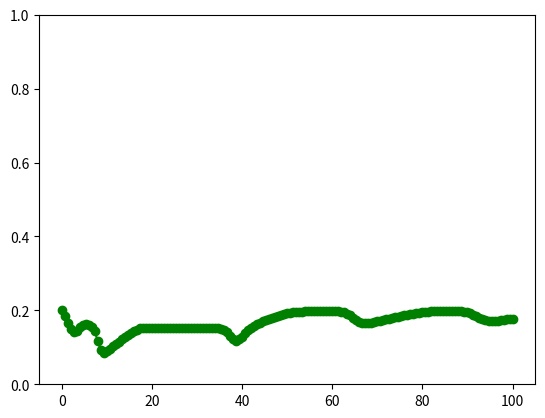

Write Python code to recreate this figure.
import numpy as np
import matplotlib.pyplot as plt

# -----------------------------------------------------------------------------
# set computational mesh
def set_mesh():
    dx = (xmax-xmin) / (nx-1.)
    x  = np.linspace(xmin, xmax, nx)
    return x, dx

# -----------------------------------------------------------------------------
# define initial condition
def ic():
    u = np.ones((lmax, nx))
    if (model == 'lwr'):
        u[0,:] *= rho0
    elif (model == 'pw'):
        u[0,:] *= rho0
        u[1,:] *= rho0 * vel(rho0)
    elif (model == 'zhang'):
        u[0,:] *= rho0
        u[1,:] *= 0.
    return u

# -----------------------------------------------------------------------------
# compute step size
def step():
    dt = cfl * dx / maxlam(u)
    return dt

# -----------------------------------------------------------------------------
# solver
def solver():
    global u, res
    if (method == 'maccormack'):
        for stage in range(0,2):
            e   = flux(stage)
            res = residual(e)
            if (stage == 0):
                u_old = np.copy(u)
                u += dt * res
            elif (stage == 1):
                u = .5 * (u + u_old + dt * res)
    elif (method == 'rk4'):
        alpha = [1./4, 1./3, 1./2, 1.]
        u_old = np.copy(u)
        for stage in range(0,4):
            e   = flux()
            res = residual(e)
            u   = u_old + alpha[stage] * dt * res
    else:
        e   = flux()
        res = residual(e)
        u  += dt * res
    return

# -----------------------------------------------------------------------------
# compute maximum eigenvalue of Jacobi matrix
def maxlam(u):
    lam = 0.
    for i in range(0, nx):
        if (model == 'lwr'):
            lam = max(lam, abs(vel(u[0,i])))
        elif (model == 'pw'):
            lam = max(lam, abs(u[1,i]/u[0,i])+c0)
        elif (model == 'zhang'):
            vi  = u[1,i]/u[0,i] + vel(u[0,i])
            lam = max(lam, abs(vi), abs(vi+u[0,i]*(-k)))
    return lam

# -----------------------------------------------------------------------------
# model for velocity
def vel(rho):
    if (state == 'greenshield'):
        v = 1 - k * rho
    elif (state == 'greenberg'):
        vmax = 10.
        if (rho < 1/np.exp(vmax)):
            v = vmax
        else:
            v = min(vmax, np.log(1/rho))
    elif (state == 'underwood'):
        v = np.exp(-rho)
    return v

# -----------------------------------------------------------------------------
# flux vector at a single grid point
def ee(ui):
    if (model == 'lwr'):
        vi = vel(ui)
        ei = ui * vi
    elif (model == 'pw'):
        rhoi = ui[0]
        vi   = ui[1] / ui[0]
        ei   = np.array([rhoi*vi, rhoi*vi**2 + c0**2*rhoi])
    elif (model == 'zhang'):
        rhoi = ui[0]
        mi   = ui[1]
        ei   = np.array([mi+rhoi*vel(rhoi), mi**2/rhoi+mi*vel(rhoi)])
    return ei
    
# -----------------------------------------------------------------------------
# Jacobi matrix A at a single grid point
def aa(ui):
    if (model == 'lwr'):
        vi = vel(ui)
        ai = vi
    elif (model == 'pw'):
        vi = ui[1] / ui[0]
        ai = np.array([[0, 1], [c0**2-vi**2, 2*vi]])
    elif (model == 'zhang'):
        rhoi = ui[0]
        mi   = ui[1]
        ai   = np.array([[rhoi*(-k)+vel(rhoi), 1], \
                [-mi**2/rhoi**2+mi*(-k), 2*mi/rhoi+vel(rhoi)]])
    return ai

# -----------------------------------------------------------------------------
# modal matrix T
def tt(ui):
    if (model == 'pw'):
        vi = ui[1] / ui[0]
        ti = np.array([[1,1], [vi+c0, vi-c0]])
    elif (model == 'zhang'):
        rhoi = ui[0]
        vi   = ui[1] / rhoi + vel(rhoi)
        ti   = np.array([[1,1], [vi-vel(rhoi)-rhoi*(-k), vi-vel(rhoi)]])
    return ti
# -----------------------------------------------------------------------------
# Roe-averaging (evalution of interfacial face)
def roe_avg(u1, u2):
    rho1    = max(u1[0], 1e-3)
    rho2    = max(u2[0], 1e-3)
    v1      = min(u1[1] / u1[0], 10.)
    v2      = min(u2[1] / u2[0], 10.)
    R       = np.sqrt(rho2 / rho1) if (rho1>=0 and rho2>=0) else 0
    avgrho  = R * rho1
    avgv    = (R * v2 + v1) / (R + 1)
    avgu    = [avgrho, avgrho*avgv]
    avglam  = np.array([avgv + c0, avgv - c0])
    avgt    = tt(avgu)
    avgsig  = np.sign(avglam)
    delta   = np.dot(np.linalg.inv(avgt), u2 - u1)
    return (delta, avglam, avgt, avgsig)

# -----------------------------------------------------------------------------
# flux vector
def flux(stage=0):
    e = np.zeros((lmax, nx-1))
    for i in range(0,nx-1):
        # Lax method
        if (method == 'lax'):
            e1 = ee(u[:,i])
            e2 = ee(u[:,i+1])
            e[:,i] = .5 * (e1 + e2) - .5 * dx / dt * (u[:,i+1] - u[:,i])
        # Lax-Wendroff method
        elif (method == 'lax-wendroff'):
            e1 = ee(u[:,i])
            e2 = ee(u[:,i+1])
            a1 = aa(u[:,i])
            a2 = aa(u[:,i+1])
            a  = .5 * (a1 + a2)
            e[:,i] = .5 * (e1 + e2) - .5 * dt / dx * np.dot(a, e2 - e1)
        # MacCormack method
        elif (method == 'maccormack'):
            if (stage == 0):
                e[:,i] = ee(u[:,i+1])
            elif (stage == 1):
                e[:,i] = ee(u[:,i])
        # Jameson 4-stage Runga-Kutta
        elif (method == 'rk4'):
            e1 = ee(u[:,i])
            e2 = ee(u[:,i+1])
            e[:,i] = .5 * (e1 + e2)
        # Steger & Warming flux vetcor splitting
        elif (method == 'steger-warming'):
            if (model == 'pw'):
                v1     = u[1,i]   / u[0,i]
                v2     = u[1,i+1] / u[0,i+1]
                lam1_p = max(v1+c0, 0)
                lam2_p = max(v1-c0, 0)
                lam1_m = min(v2+c0, 0)
                lam2_m = min(v2-c0, 0)
            elif (model == 'zhang'):
                rho1   = u[0,i]
                rho2   = u[0,i+1]
                v1     = u[1,i]   / rho1 + vel(rho1)
                v2     = u[1,i+1] / rho2 + vel(rho2)
                lam1_p = max(v1, 0)
                lam2_p = max(v1+rho1*(-k), 0)
                lam1_m = min(v2, 0)
                lam2_m = min(v2+rho2*(-k), 0)
            Lam_p  = np.array([[lam1_p, 0], [0, lam2_p]])
            Lam_m  = np.array([[lam1_m, 0], [0, lam2_m]])
            a_p    = np.dot(tt(u[:,i]),   Lam_p, np.linalg.inv(tt(u[:,i])))
            a_m    = np.dot(tt(u[:,i+1]), Lam_m, np.linalg.inv(tt(u[:,i+1])))
            e_p    = np.dot(a_p, u[:,i])
            e_m    = np.dot(a_m, u[:,i+1])
            e[:,i] = e_p + e_m
        # Roe's approximate Riemann solver
        elif (method == 'roe'):
            e1      = ee(u[:,i])
            e2      = ee(u[:,i+1])
            rho1    = u[0,i]
            rho2    = u[0,i+1]
            v1      = u[1,i]   / u[0,i]
            v2      = u[1,i+1] / u[0,i+1]
            # evaluation of the interfacial state
            R       = np.sqrt(rho2 / rho1) if (rho1>=0 and rho2>=0) else 0
            avgrho  = R * rho1
            avgv    = (R * v2 + v1) / (R + 1)
            avgu    = [avgrho, avgrho*avgv]
            avglam  = [avgv + c0, avgv - c0]
            avgt    = tt(avgu)
            delta = np.dot(np.linalg.inv(avgt), u[:,i+1] - u[:,i])
            e[:,i] = .5 * (e1 + e2)
            for l in range(0, lmax):
                e[:,i] -= .5 * delta[l] * abs(avglam[l]) * avgt[:,l]
        # TVD method
        elif (method == 'tvd'):
            e1      = ee(u[:,i])
            e2      = ee(u[:,i+1])
                
            e[:,i] = .5 * (e1 + e2)
            if (i > 0 and i < nx-2):
                (delta,  avglam,  avgt,  avgsig)  = \
                    roe_avg(u[:,i],   u[:,i+1])
                (delta1, avglam1, avgt1, avgsig1) = \
                    roe_avg(u[:,i-1], u[:,i])
                (delta2, avglam2, avgt2, avgsig2) = \
                    roe_avg(u[:,i+1], u[:,i+2])
                for l in range(0, lmax):
                    if (avgsig[l] > 0):
                        r = 2 if (delta[l]==0) else delta1[l] / delta[l]
                    else:
                        r = 2 if (delta[l]==0) else delta2[l] / delta[l]
                    phi = max(0, min(1,2*r), min(r,2))
                    phi = (r + abs(r)) / (1 + abs(r))
                    e[:,i] -= .5 * (avgsig[l] + phi * (avglam[l] * dt / dx \
                        - avgsig[l])) * delta[l] * abs(avglam[l]) * avgt[:,l]

    # artificial viscosity
    if (avmodel): e = av(e)
    return e

# -----------------------------------------------------------------------------
# source vector
def source(u):
    s = np.zeros((lmax,nx))
    tau = 1.
    for i in range(0, nx):
        rhoi   = u[0,i]
        vi     = u[1,i] / u[0,i]
        s[0,i] = 0.
        s[1,i] = rhoi * (vel(rhoi) - vi) / tau
    return s

# -----------------------------------------------------------------------------
# residual
def residual(e):
    res = np.zeros((lmax,nx))
    for i in range(1, nx-1):
        res[:,i] = -(e[:,i] - e[:,i-1]) / dx
    if (model == 'pw'): res += source(u)
    return res

# -----------------------------------------------------------------------------
# artificial viscosity
def av(e):
    # Von-Neumann & Ritchmyer
    lam0 = maxlam(u)
    u0   = .5
    for i in range(1,nx-2):
        du   = u[:,i+1] - u[:,i]
        d3u  = u[:,i+2] - 3*u[:,i+1] + 3*u[:,i] - u[:,i-1]
        eps2 = kappa2 * abs(du) / u0
        eps4 = kappa4
        e[:,i] -= (eps2 * du - eps4 * d3u) * lam0
    return e

# -----------------------------------------------------------------------------
# determine the order of given method
def get_order(method):
    order = {'lax':1, 'lax-wendroff':2, 'maccormack':2, 'rk4':2, \
             'steger-warming':1, 'roe':1, 'tvd':2}
    return order[method]
# -----------------------------------------------------------------------------
# parameters
xmin = 0
xmax = 100
nx   = 151     # number of grid points

rho0  = 0.2
fr    = 0.2
cfl   = 0.5
imax  = 500
eps   = 1e-5
tmax  = 20
k     = 0.9     # for Greenshield model
c0    = 0.5     # for PW model

# -----------------------------------------------------------------------------
# traffic flow model
# acceptable values:
## lwr   (Lighthill-Whitham-Richards model)
## pw    (Payne-Whitham model)
## zhang (Zhang model)
model = 'zhang'
lmax  = 1 if (model == 'lwr') else 2

# relationship between density and speed
# acceptable values: greenshield, greenberg, underwood
state = 'greenshield'

# -----------------------------------------------------------------------------
# numerical methods
# acceptable values:
## lax, lax-wendroff, maccormack, steger-warming, rk4, roe, tvd
method  = 'steger-warming'

avmodel = True
kappa2  = 2.
kappa4  = 0.05

# turn off AV model for first-order schemes
order = get_order(method)
if (order == 1): avmodel = False

# grid points
(x, dx) = set_mesh()
# initial condition
u = ic()

fig = plt.figure()
ax  = fig.add_subplot(111)

time = 0
for i in range(0, imax):
    # step size
    dt = step()

    solver()

    maxres = max(abs(res[0,]))
    # if (maxres < 1e-5): break
    time  += dt
    if (time < tmax * fr):
        color = 'r'
        if (model == 'lwr'):
            u[0,0] = 0.
        elif (model == 'pw'):
            u[0,0] = 0.01
            #if (u[1,1]/u[0,1]<c0):
            #    u[1,0] = u[1,1]
            #else:
            u[1,0] = u[0,0]*vel(u[0,0])
        elif (model == 'zhang'):
            u[0,0] = 0.01
            u[1,0] = 0.
    else:
        color = 'g'
        if (model == 'lwr'):
            u[0,0] = rho0
        elif (model == 'pw'):
            u[0,0] = rho0
            u[1,0] = u[1,1]
        elif (model == 'zhang'):
            u[0,0] = rho0
            u[1,0] = 0.
    u[:,-1] = u[:,-2]

    if (time > tmax): time = 0
    
    if (i == 0):
        line1, = ax.plot(x, u[0,],'-o')
        line1.set_color(color)
        ax.set_ylim(0,1)
        fig.show()
    else:
        line1.set_ydata(u[0,])
        line1.set_color(color)
        fig.canvas.draw()
